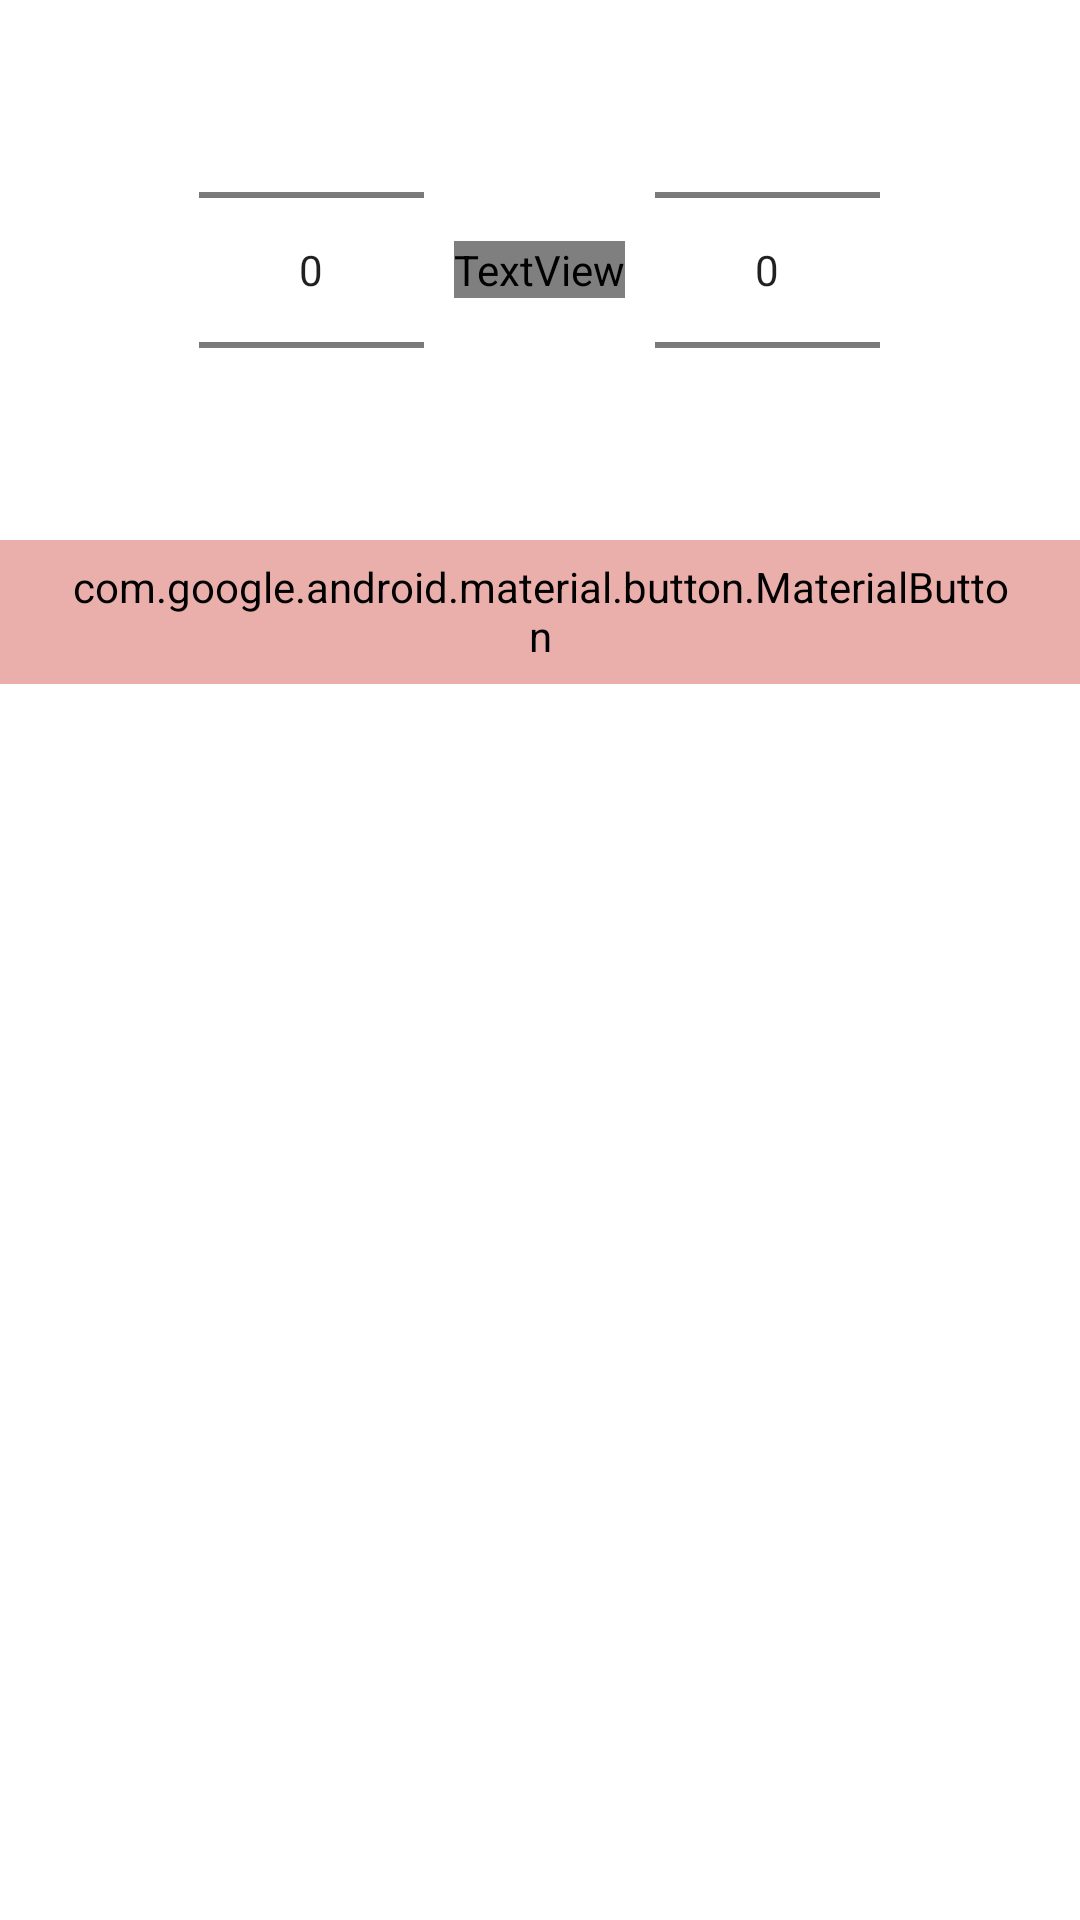

Here is an Android app screen rendered from its layout file. Give the layout XML and the strings, colors and styles it references.
<!-- AndroidManifest.xml: application theme Theme.Healt_App -->
<!-- res/layout/dialog_time_picker.xml -->
<?xml version="1.0" encoding="utf-8"?>
<LinearLayout xmlns:android="http://schemas.android.com/apk/res/android"
    android:layout_width="match_parent"
    android:layout_height="match_parent"
    android:orientation="vertical">

    <LinearLayout

        android:layout_width="wrap_content"
        android:layout_height="wrap_content"
        android:layout_gravity="center"
        android:orientation="horizontal">

        <NumberPicker
            android:id="@+id/hour_picker"
            android:layout_width="75dp"
            android:layout_height="wrap_content"


            />

        <TextView
            android:layout_width="wrap_content"
            android:layout_height="wrap_content"
            android:layout_gravity="center"
            android:layout_marginStart="10dp"
            android:layout_marginEnd="10dp"
            android:fontFamily="@font/montserrat_semibold"
            android:text=":"
            android:textColor="@color/black"
            android:textSize="@dimen/large_text_size" />

        <NumberPicker

            android:id="@+id/minutes_picker"
            android:layout_width="75dp"
            android:layout_height="wrap_content" />

    </LinearLayout>

    <com.google.android.material.button.MaterialButton
        android:id="@+id/save_btn"
        style="@style/Widget.Material3.Button"
        android:layout_width="wrap_content"
        android:layout_height="wrap_content"
        android:layout_gravity="center"
        android:backgroundTint="@color/pink"
        android:fontFamily="@font/montserrat_semibold"
        android:text="@string/save"
        android:textColor="@color/white"
        android:textSize="@dimen/small_text_size"


        />

</LinearLayout>
<!-- resources referenced by this layout -->
<resources>
  <color name="black">#FF000000</color>
  <color name="pink">#FFEBAFAB</color>
  <color name="white">#FFFFFFFF</color>
  <dimen name="large_text_size">24sp</dimen>
  <dimen name="small_text_size">18sp</dimen>
  <string name="save">Сохранить</string>
  <style name="Theme.Healt_App" parent="Theme.MaterialComponents.DayNight.DarkActionBar">
          
          <item name="colorPrimary">@color/purple_500</item>
          <item name="colorPrimaryVariant">@color/purple_700</item>
          <item name="colorOnPrimary">@color/white</item>
          
          <item name="colorSecondary">@color/teal_200</item>
          <item name="colorSecondaryVariant">@color/teal_700</item>
          <item name="colorOnSecondary">@color/black</item>
          
          <item name="android:statusBarColor">?attr/colorPrimaryVariant</item>
          
      </style>
  <color name="purple_500">#FF6200EE</color>
  <color name="purple_700">#FF3700B3</color>
  <color name="teal_200">#FF03DAC5</color>
  <color name="teal_700">#FF018786</color>
</resources>
